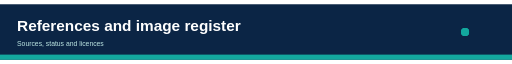
t = 0.00 s
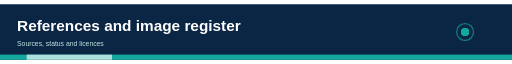
t = 0.75 s
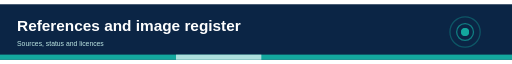
t = 1.75 s
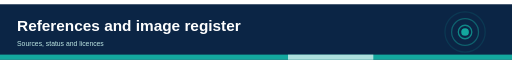
t = 2.50 s
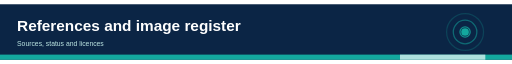
t = 3.25 s
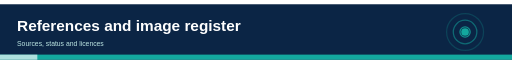
t = 4.25 s

The animated SVG that drew these frames (rendered in a browser with its animation timeline set to each time). Animation: 7 SMIL elements (animate=7); one cycle of 5.00 s, repeats indefinitely.

<svg xmlns="http://www.w3.org/2000/svg" viewBox="0 0 1200 130" width="1200" height="130" font-family="Helvetica, Arial, sans-serif"><title>References and image register header animation</title><desc>Sources, status and licences. Decorative animated header.</desc><rect width="1200" height="130" fill="#0B2545"/><text x="40" y="62" font-size="36" fill="#fff" text-anchor="start" font-weight="700">References and image register</text><text x="40" y="98" font-size="16" fill="#bfe9e5" text-anchor="start">Sources, status and licences</text><circle cx="1090" cy="65" r="8" fill="none" stroke="#13A89E" stroke-width="3"><animate attributeName="r" values="8;55" dur="3.0s" begin="0.00s" repeatCount="indefinite"/><animate attributeName="opacity" values="0.9;0" dur="3.0s" begin="0.00s" repeatCount="indefinite"/></circle><circle cx="1090" cy="65" r="8" fill="none" stroke="#13A89E" stroke-width="3"><animate attributeName="r" values="8;55" dur="3.0s" begin="1.00s" repeatCount="indefinite"/><animate attributeName="opacity" values="0.9;0" dur="3.0s" begin="1.00s" repeatCount="indefinite"/></circle><circle cx="1090" cy="65" r="8" fill="none" stroke="#13A89E" stroke-width="3"><animate attributeName="r" values="8;55" dur="3.0s" begin="2.00s" repeatCount="indefinite"/><animate attributeName="opacity" values="0.9;0" dur="3.0s" begin="2.00s" repeatCount="indefinite"/></circle><circle cx="1090" cy="65" r="9" fill="#13A89E"/><rect x="0" y="118" width="1200" height="12" fill="#13A89E"/><rect x="0" y="118" width="200" height="12" fill="#fff" opacity="0.65"><animate attributeName="x" values="-200;1200" dur="4s" repeatCount="indefinite"/></rect></svg>
